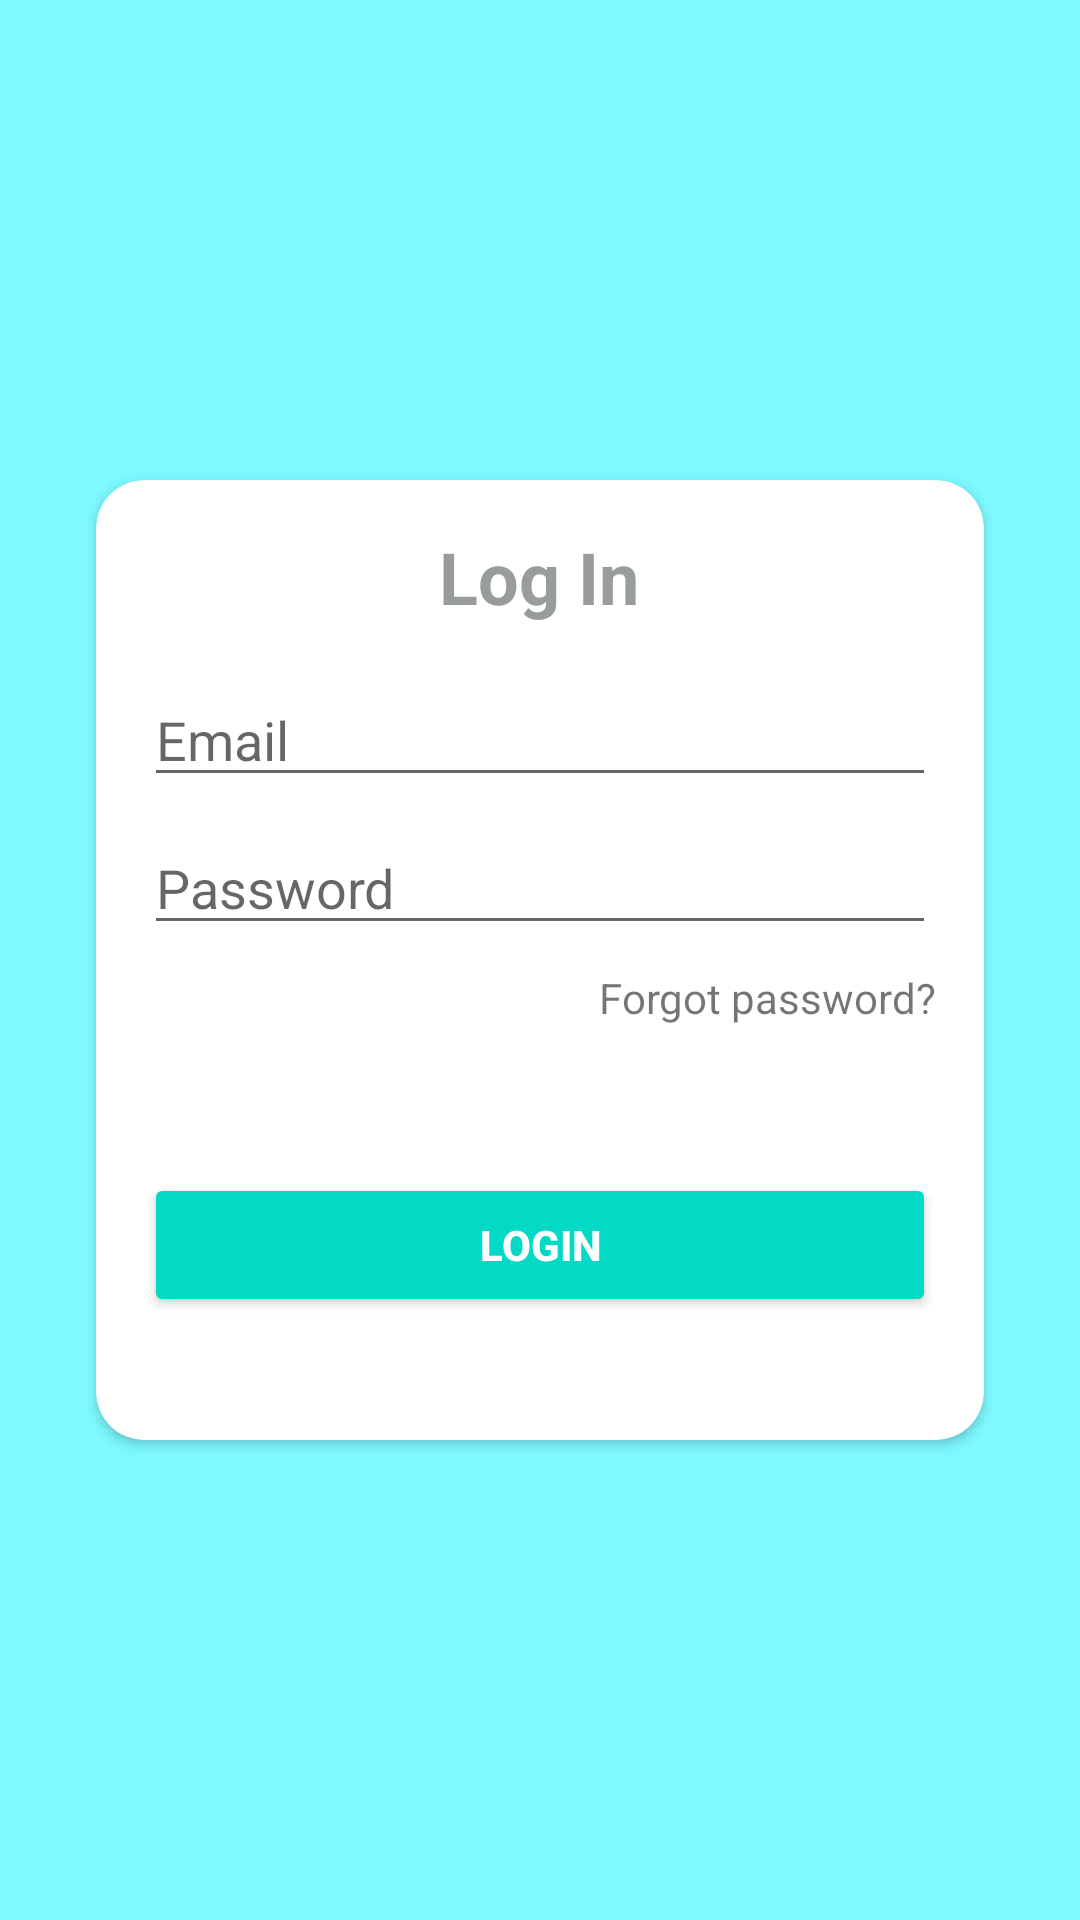

The Android layout XML behind this screen, and the referenced resources:
<!-- AndroidManifest.xml: application theme Theme.FirebaseAuth -->
<!-- res/layout/activity_login.xml -->
<?xml version="1.0" encoding="utf-8"?>
<androidx.constraintlayout.widget.ConstraintLayout xmlns:android="http://schemas.android.com/apk/res/android"
    xmlns:app="http://schemas.android.com/apk/res-auto"
    xmlns:tools="http://schemas.android.com/tools"
    style="@style/background"
    android:layout_width="match_parent"
    android:layout_height="match_parent"
    android:background="@color/background"
    tools:context=".LoginActivity">

    <androidx.cardview.widget.CardView
        android:id="@+id/cardView"
        android:layout_width="0dp"
        android:layout_height="320dp"
        android:layout_marginStart="32dp"
        android:layout_marginEnd="32dp"
        app:cardCornerRadius="16dp"
        app:layout_constraintBottom_toBottomOf="parent"
        app:layout_constraintEnd_toEndOf="parent"
        app:layout_constraintStart_toStartOf="parent"
        app:layout_constraintTop_toTopOf="parent">

        <androidx.constraintlayout.widget.ConstraintLayout
            android:layout_width="match_parent"
            android:layout_height="match_parent">

            <EditText
                android:id="@+id/etEmail"
                android:layout_width="0dp"
                android:layout_height="wrap_content"
                android:layout_marginStart="16dp"
                android:layout_marginTop="16dp"
                android:layout_marginEnd="16dp"
                android:ems="10"
                android:hint="Email"
                android:inputType="textEmailAddress"
                android:textColor="@color/teal_200"
                app:layout_constraintEnd_toEndOf="parent"
                app:layout_constraintHorizontal_bias="0.0"
                app:layout_constraintStart_toStartOf="parent"
                app:layout_constraintTop_toBottomOf="@+id/textView" />

            <TextView
                android:id="@+id/textView"
                style="@style/text"
                android:layout_width="wrap_content"
                android:layout_height="wrap_content"
                android:layout_marginTop="16dp"
                android:textSize="24sp"
                android:textStyle="bold"
                app:layout_constraintEnd_toEndOf="parent"
                app:layout_constraintHorizontal_bias="0.498"
                app:layout_constraintStart_toStartOf="parent"
                app:layout_constraintTop_toTopOf="parent" />

            <EditText
                android:id="@+id/etPassword"
                android:layout_width="0dp"
                android:layout_height="wrap_content"
                android:layout_marginTop="8dp"
                android:ems="10"
                android:hint="Password"
                android:inputType="textPassword"
                app:layout_constraintEnd_toEndOf="@+id/etEmail"
                app:layout_constraintStart_toStartOf="@+id/etEmail"
                app:layout_constraintTop_toBottomOf="@+id/etEmail" />

            <TextView
                android:id="@+id/btnForgotPassword"
                android:layout_width="wrap_content"
                android:layout_height="wrap_content"
                android:layout_marginTop="8dp"
                android:text="Forgot password?"
                app:layout_constraintEnd_toEndOf="@+id/etPassword"
                app:layout_constraintTop_toBottomOf="@+id/etPassword" />

            <Button
                android:id="@+id/btnLogin"
                android:layout_width="0dp"
                android:layout_height="wrap_content"
                android:layout_marginTop="8dp"
                android:backgroundTint="#FF03DAC5"
                android:text="Login"
                android:textColor="#FFFFFF"
                android:textStyle="bold"
                app:layout_constraintBottom_toBottomOf="parent"
                app:layout_constraintEnd_toEndOf="@+id/etPassword"
                app:layout_constraintStart_toStartOf="@+id/etPassword"
                app:layout_constraintTop_toBottomOf="@+id/btnForgotPassword" />

        </androidx.constraintlayout.widget.ConstraintLayout>
    </androidx.cardview.widget.CardView>

</androidx.constraintlayout.widget.ConstraintLayout>
<!-- resources referenced by this layout -->
<resources>
  <color name="background">#7df9ff</color>
  <color name="teal_200">#FF03DAC5</color>
  <style name="background">
          <item name="android:backgroundTint">@color/black</item>
      </style>
  <style name="text">
          <item name="android:textColor">@color/silver</item>
          <item name="android:text">Log In</item>
      </style>
  <style name="Theme.FirebaseAuth" parent="Theme.MaterialComponents.DayNight.NoActionBar">
          
          <item name="colorPrimary">@color/purple_500</item>
          <item name="colorPrimaryVariant">@color/background</item>
          <item name="colorOnPrimary">@color/white</item>
          
          <item name="colorSecondary">@color/teal_200</item>
          <item name="colorSecondaryVariant">@color/teal_700</item>
          <item name="colorOnSecondary">@color/black</item>
          
          <item name="android:statusBarColor" tools:targetApi="l">?attr/colorPrimaryVariant</item>
          
  
      </style>
  <color name="black">#FF000000</color>
  <color name="silver">#989c9c</color>
  <color name="purple_500">#FF6200EE</color>
  <color name="white">#FFFFFFFF</color>
  <color name="teal_700">#FF018786</color>
</resources>
